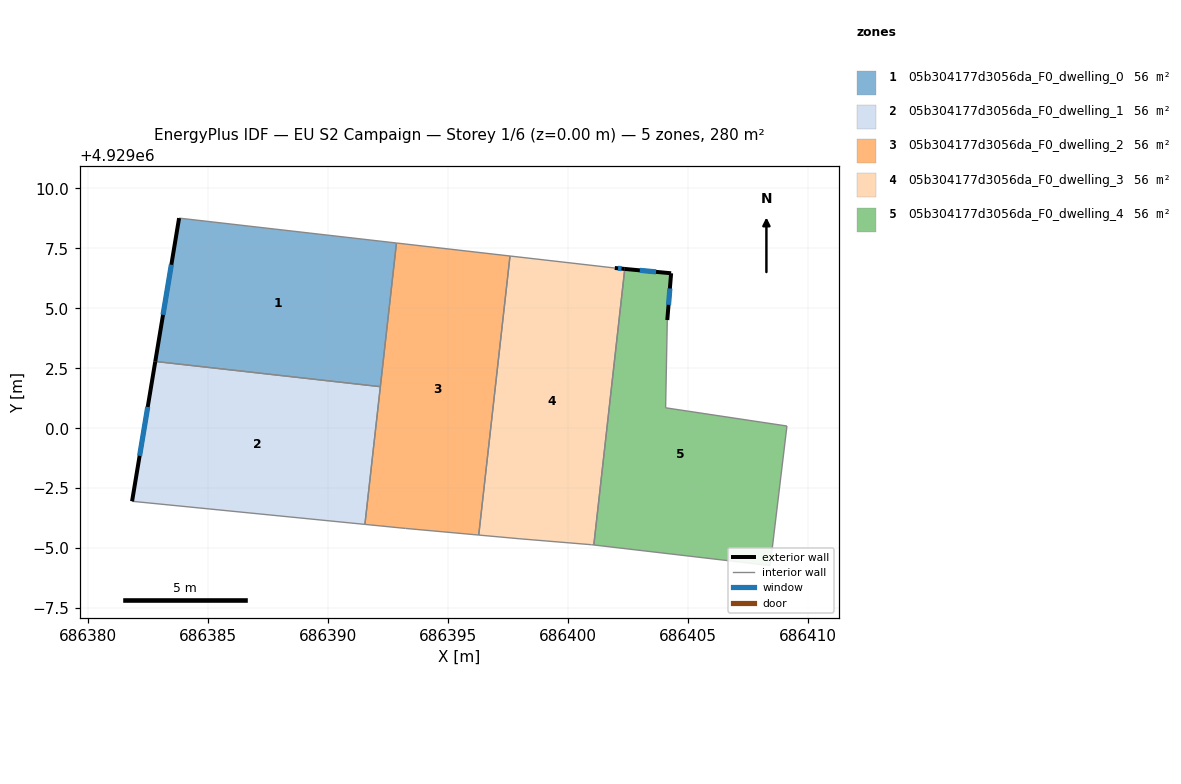
=== STOREY PLAN SPEC (per zone: floor XY polygon, exterior-wall plan segments, windows/doors) ===
zone 1: 05b304177d3056da_F0_dwelling_0  (56.1 m²)
  floor: (686392.85, 4929007.72) (686392.18, 4929001.73) (686382.80, 4929002.78) (686383.79, 4929008.76)
  exterior wall: (686383.79, 4929008.76) – (686382.80, 4929002.78)  [6.1 m]
    window: (686383.47, 4929006.82) – (686383.12, 4929004.73)  [2.2 m²]
  interior walls: 3
zone 2: 05b304177d3056da_F0_dwelling_1  (56.1 m²)
  floor: (686392.18, 4929001.73) (686391.54, 4928995.99) (686381.83, 4928996.95) (686382.80, 4929002.78)
  exterior wall: (686382.80, 4929002.78) – (686381.83, 4928996.95)  [5.9 m]
    window: (686382.48, 4929000.89) – (686382.14, 4928998.85)  [2.2 m²]
  interior walls: 3
zone 3: 05b304177d3056da_F0_dwelling_2  (56.1 m²)
  floor: (686397.59, 4929007.18) (686396.29, 4928995.54) (686393.23, 4928995.82) (686391.54, 4928995.99) (686392.85, 4929007.72)
  interior walls: 6
zone 4: 05b304177d3056da_F0_dwelling_3  (56.1 m²)
  floor: (686402.38, 4929006.64) (686401.08, 4928995.13) (686400.99, 4928995.14) (686397.97, 4928995.39) (686396.29, 4928995.54) (686397.59, 4929007.18) (686401.96, 4929006.68)
  exterior wall: (686402.38, 4929006.64) – (686401.96, 4929006.68)  [0.4 m]
    window: (686402.24, 4929006.65) – (686402.09, 4929006.67)  [0.2 m²]
  interior walls: 6
zone 5: 05b304177d3056da_F0_dwelling_4  (56.1 m²)
  floor: (686404.31, 4929006.46) (686404.15, 4929004.51) (686404.08, 4929000.85) (686409.14, 4929000.09) (686408.44, 4928994.27) (686401.08, 4928995.13) (686402.38, 4929006.64)
  exterior wall: (686404.15, 4929004.51) – (686404.31, 4929006.46)  [2.0 m]
    window: (686404.20, 4929005.15) – (686404.26, 4929005.83)  [0.7 m²]
  exterior wall: (686404.31, 4929006.46) – (686402.38, 4929006.64)  [1.9 m]
    window: (686403.68, 4929006.52) – (686403.00, 4929006.58)  [0.7 m²]
  interior walls: 5

=== DERIVED (storey summary) ===
Building: EU S2 Campaign
Storey: 1 of 6  (floor level z = 0.00 m)
Storey gross floor area: 280.4 m²
Zones on this storey: 5
  - 05b304177d3056da_F0_dwelling_0: floor 56.1 m²; exterior wall 6.1 m (18.2 m²); 1 window(s) 2.2 m²; WWR 12.2%
  - 05b304177d3056da_F0_dwelling_1: floor 56.1 m²; exterior wall 5.9 m (17.7 m²); 1 window(s) 2.2 m²; WWR 12.2%
  - 05b304177d3056da_F0_dwelling_2: floor 56.1 m²
  - 05b304177d3056da_F0_dwelling_3: floor 56.1 m²; exterior wall 0.4 m (1.3 m²); 1 window(s) 0.2 m²; WWR 12.2%
  - 05b304177d3056da_F0_dwelling_4: floor 56.1 m²; exterior wall 3.9 m (11.7 m²); 2 window(s) 1.4 m²; WWR 12.2%
Zone adjacency (shared interzone walls):
  - 05b304177d3056da_F0_dwelling_0 ↔ 05b304177d3056da_F0_dwelling_1
  - 05b304177d3056da_F0_dwelling_0 ↔ 05b304177d3056da_F0_dwelling_2
  - 05b304177d3056da_F0_dwelling_1 ↔ 05b304177d3056da_F0_dwelling_2
  - 05b304177d3056da_F0_dwelling_2 ↔ 05b304177d3056da_F0_dwelling_3
  - 05b304177d3056da_F0_dwelling_3 ↔ 05b304177d3056da_F0_dwelling_4